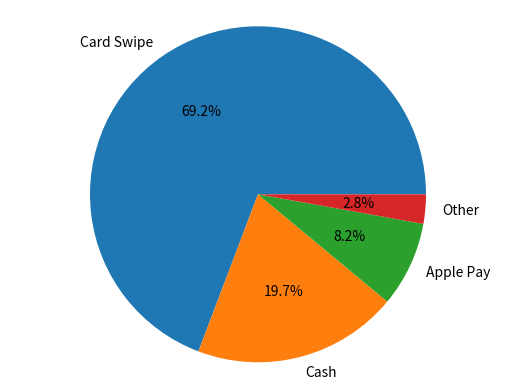

Source code (Python):
from matplotlib import pyplot as plt

payment_method_names = ["Card Swipe", "Cash", "Apple Pay", "Other"]
payment_method_freqs = [270, 77, 32, 11]

plt.pie(payment_method_freqs, labels=payment_method_names, autopct='%0.1f%%')
plt.axis('equal')

plt.show()
